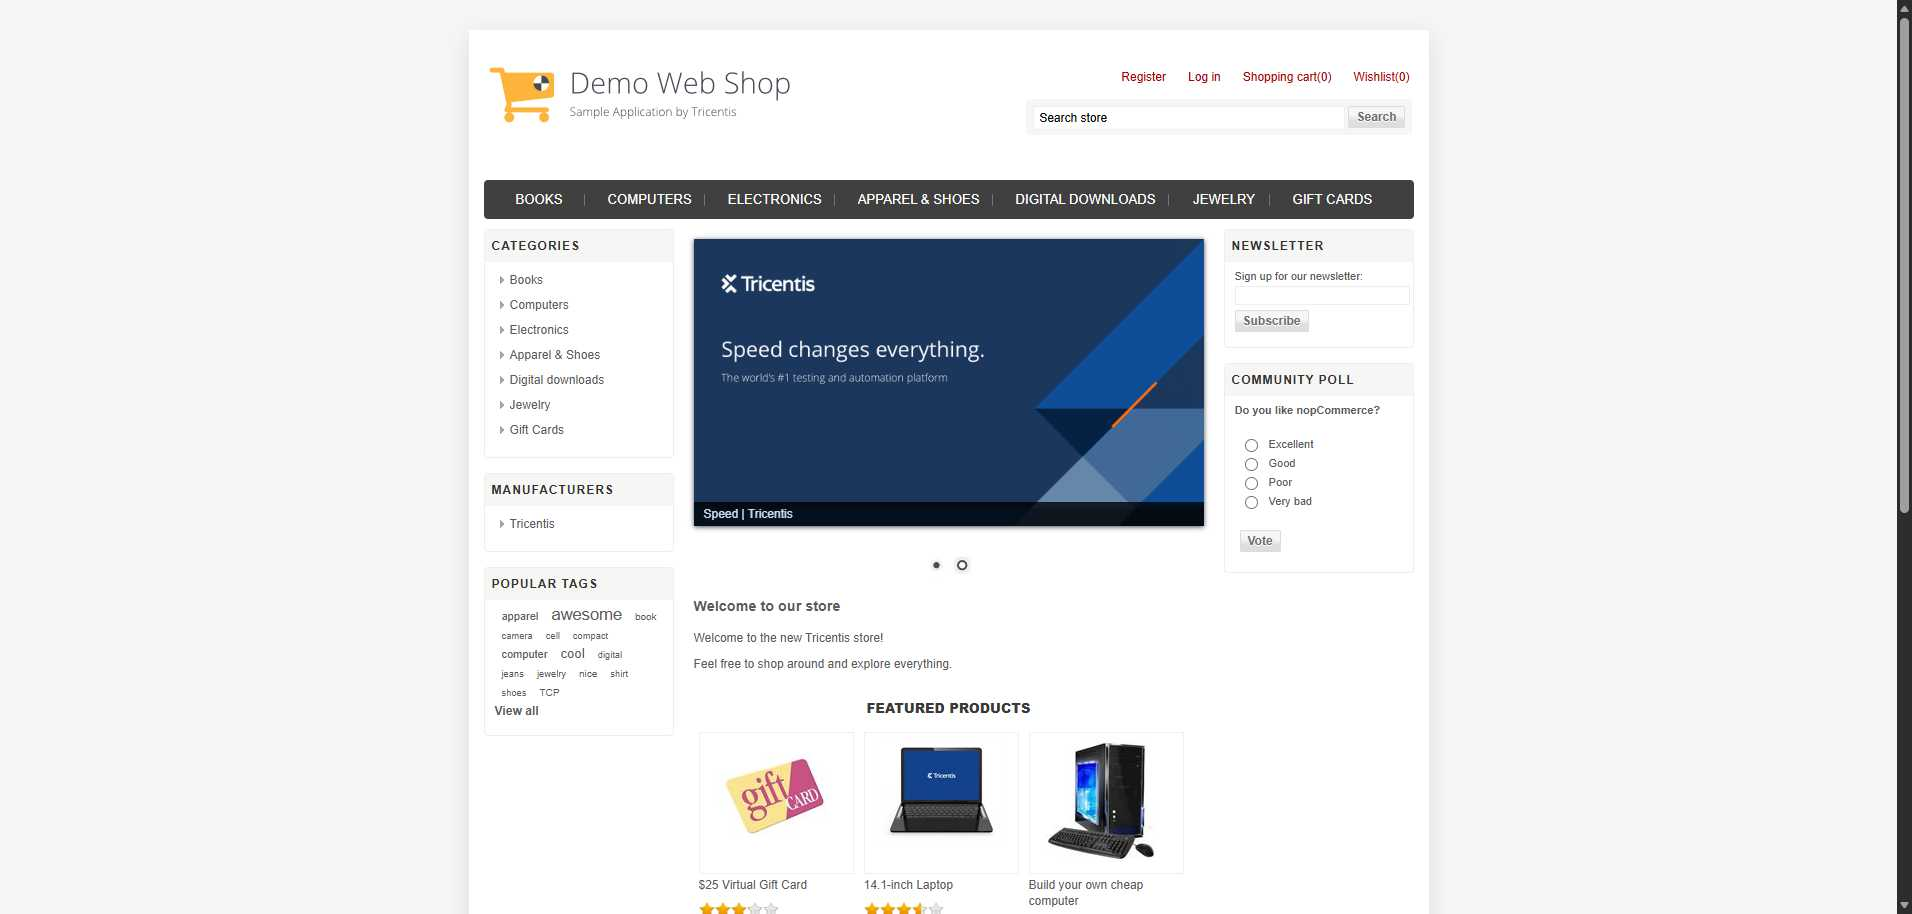
Task: RetoTecnicoCementosPacasMayo
Workflow: Navigate_To_Register

Step 1: Home_Page in window 'Demo Web Shop' (msedge.exe)

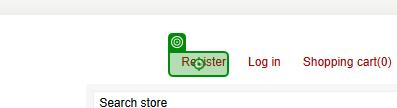
Step 2: click on the link in window 'Demo Web Shop. Register' (msedge.exe)
